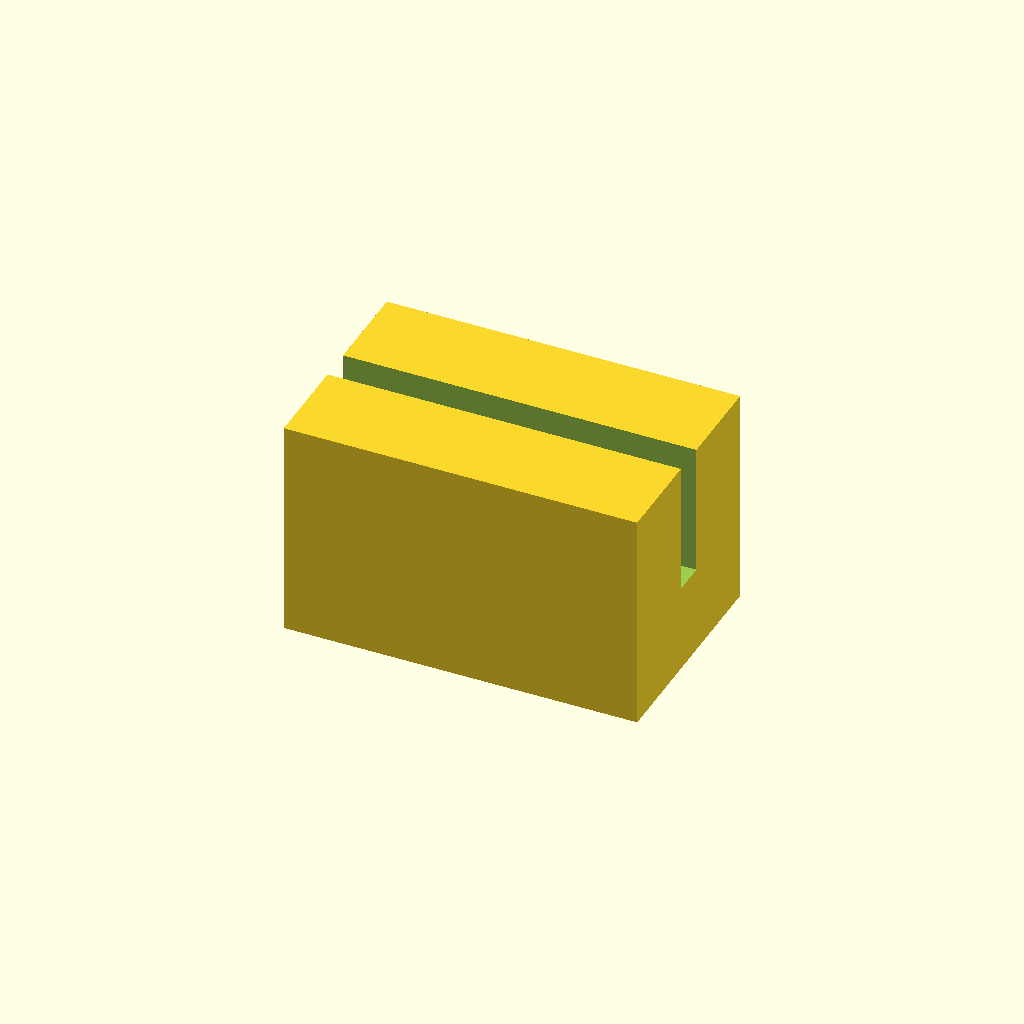
Cell 1: the model at its default parameters.
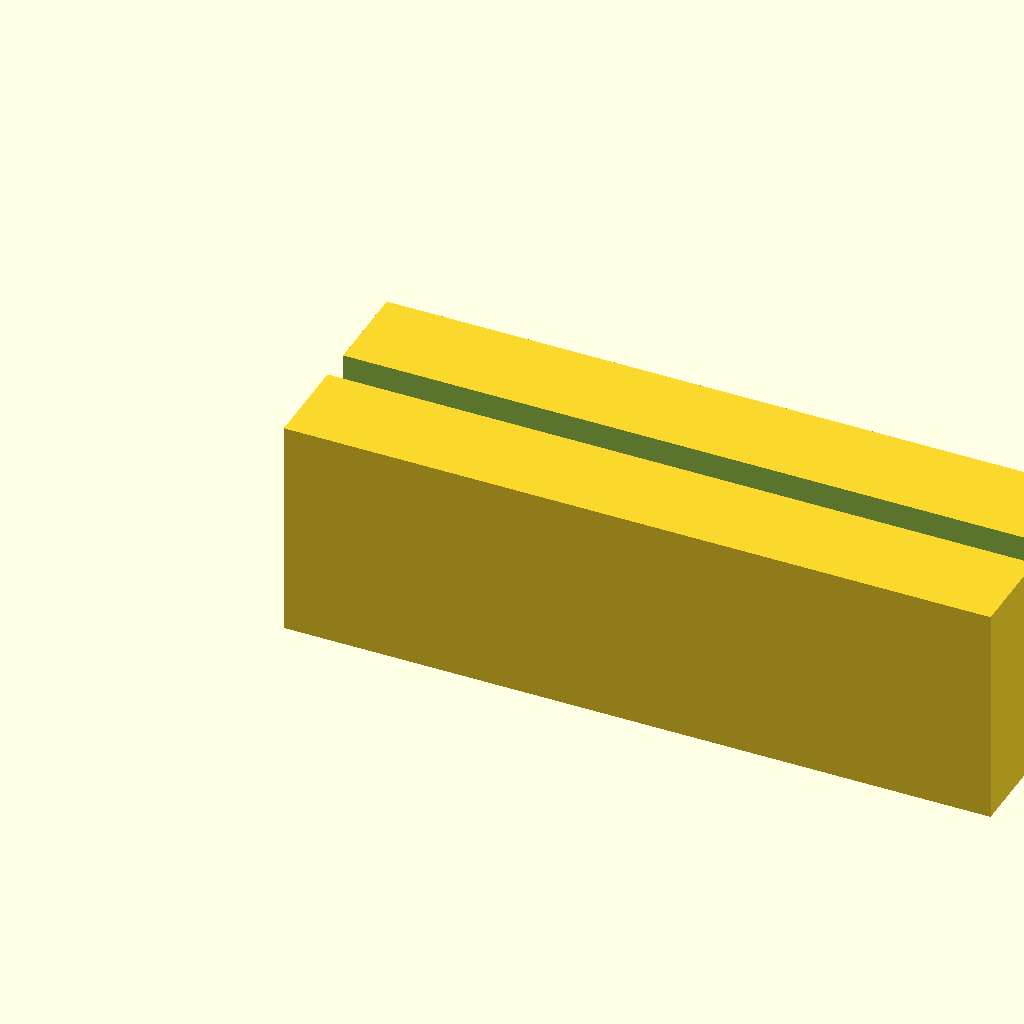
Cell 2: block_l = 32 (everything else at default).
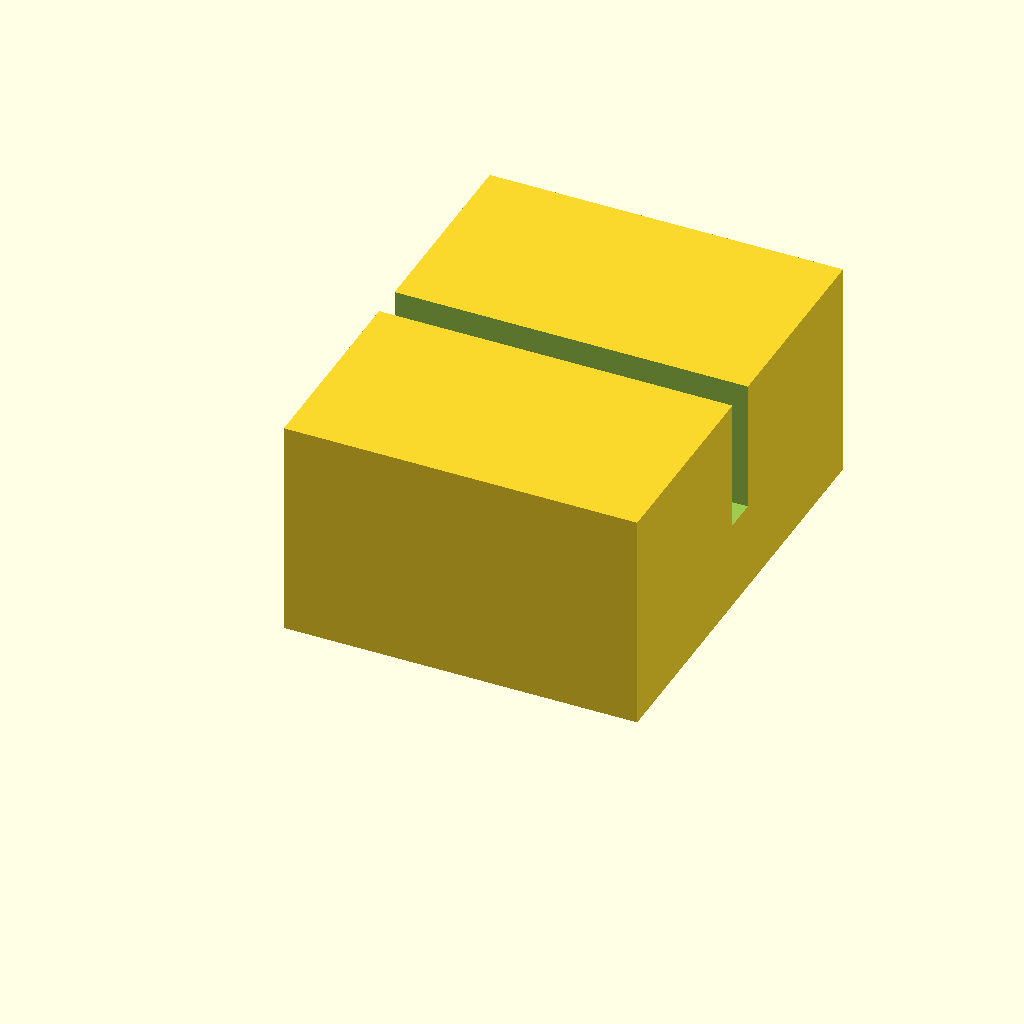
Cell 3: the same model with block_w = 20.
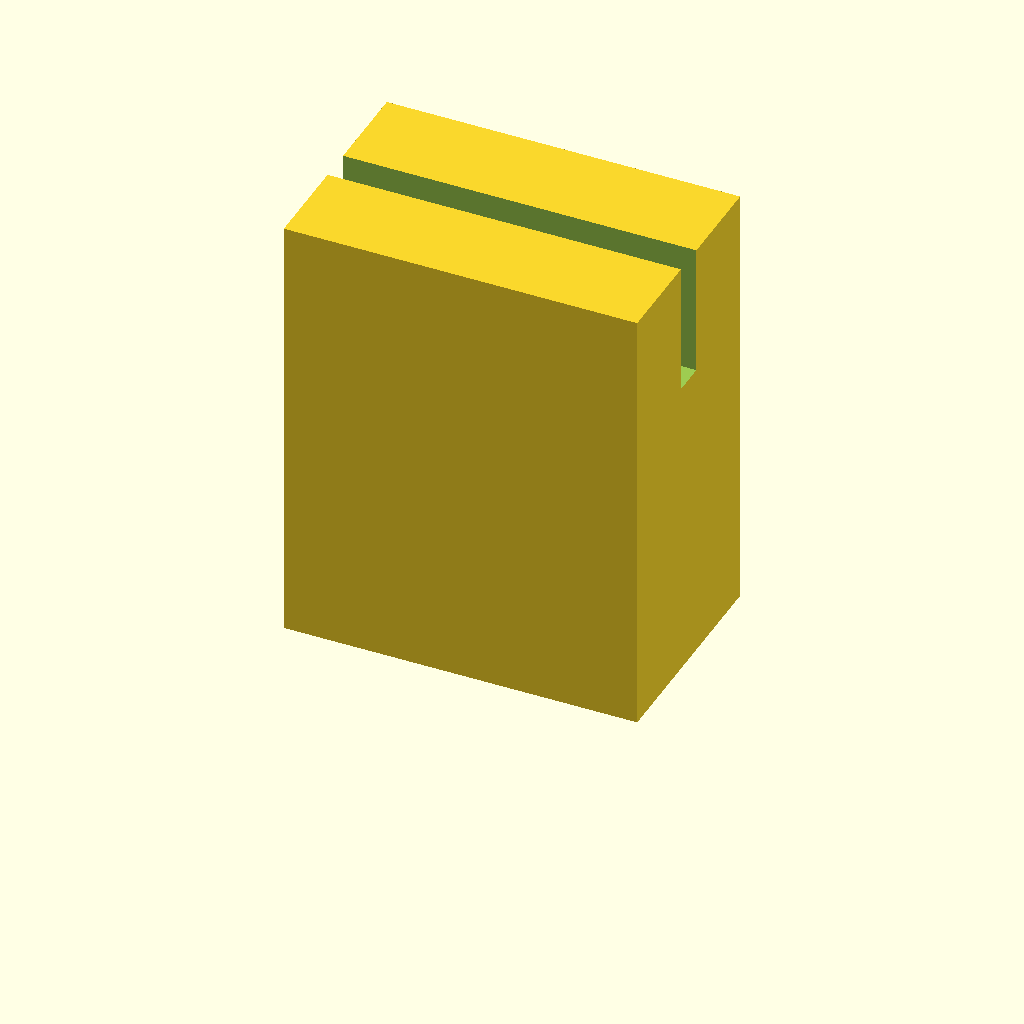
Cell 4: block_h = 20 (everything else at default).
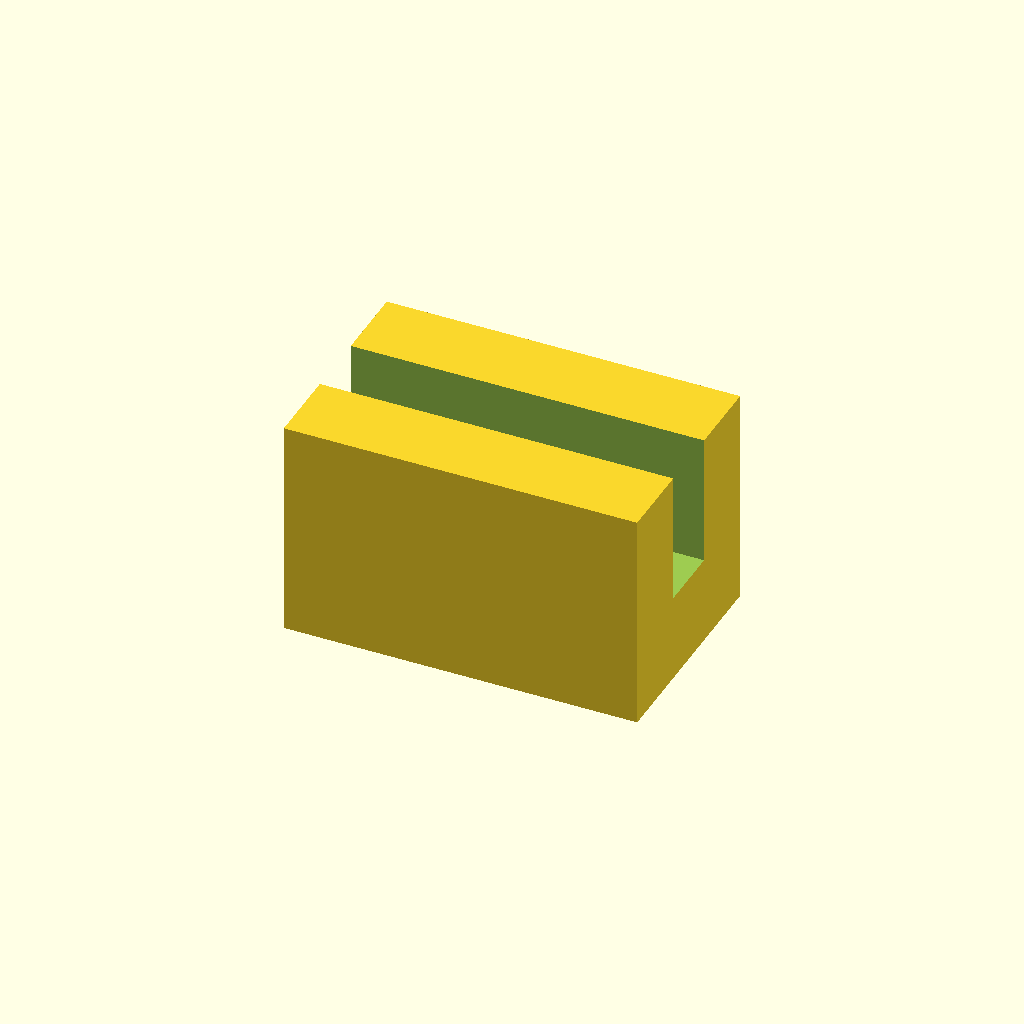
Cell 5 — slot_w set to 3, the other parameters unchanged.
All cells are drawn from one camera (rotation 55°, 0°, 25°, orthographic, colour scheme Cornfield), so only the parameter changes between them.
OpenSCAD source file optional_data/data/scale1/microfeatures/part_0079.scad:
$fn = 32;

// ----------------------------------------------------------------------
// Micro clip: slotted block, 5-20 mm class
// ----------------------------------------------------------------------

// --- parameters (mm) ---
block_l = 16;             // block length, X
block_w = 10;             // block width, Y
block_h = 10;             // block height, Z
slot_w = 1.5;             // slot width
slot_d = 6;               // slot depth from the top

difference() {
  cube([block_l, block_w, block_h]);
  translate([-1, block_w / 2 - slot_w / 2, block_h - slot_d])
    cube([block_l + 2, slot_w, slot_d + 1]);
}
Customizer parameters (derived from the source; name, type, default, range or options):
block_l: number, default 16
block_w: number, default 10
block_h: number, default 10
slot_w: number, default 1.5
slot_d: number, default 6
